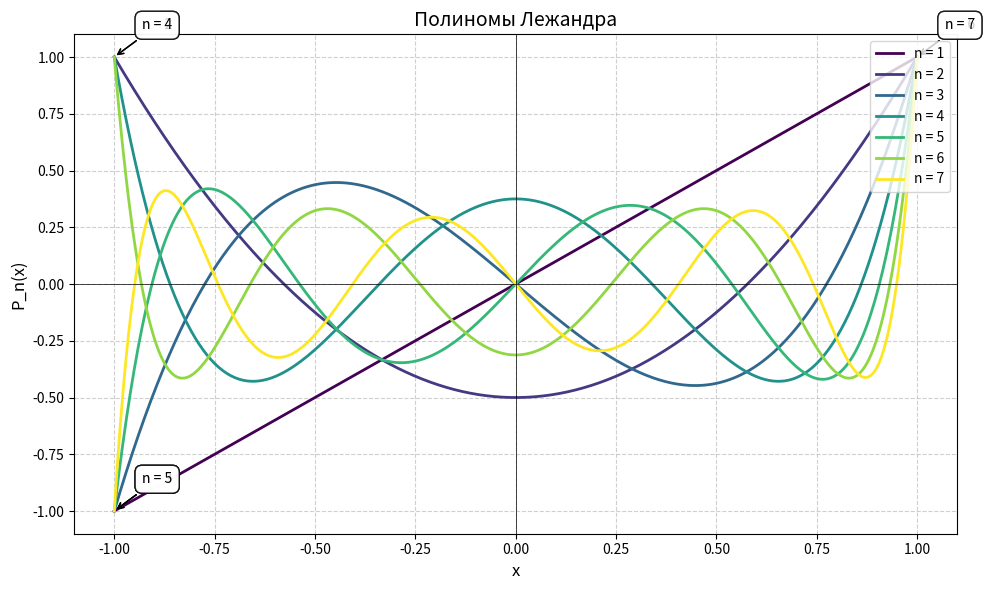

Source code (Python):
import numpy as np
import matplotlib.pyplot as plt
from scipy.special import legendre

plt.figure(figsize=(10, 6))
x = np.linspace(-1, 1, 400)
colors = plt.cm.viridis(np.linspace(0, 1, 7))

for n in range(1, 8):
    Pn = legendre(n)
    y = Pn(x)
    line, = plt.plot(x, y, color=colors[n-1], lw=2, label=f'n = {n}')
    
    max_idx = np.argmax(np.abs(y))
    plt.annotate(f'n = {n}', xy=(x[max_idx], y[max_idx]),
                 xytext=(20, 20), textcoords='offset points',
                 bbox=dict(boxstyle='round,pad=0.5', fc='white', alpha=0.8),
                 arrowprops=dict(arrowstyle='->'))

plt.title('Полиномы Лежандра', fontsize=14)
plt.xlabel('x', fontsize=12)
plt.ylabel('P_n(x)', fontsize=12)
plt.grid(True, linestyle='--', alpha=0.6)
plt.axhline(0, color='black', linewidth=0.5)
plt.axvline(0, color='black', linewidth=0.5)

plt.legend(loc='upper right')

plt.tight_layout()
plt.show()